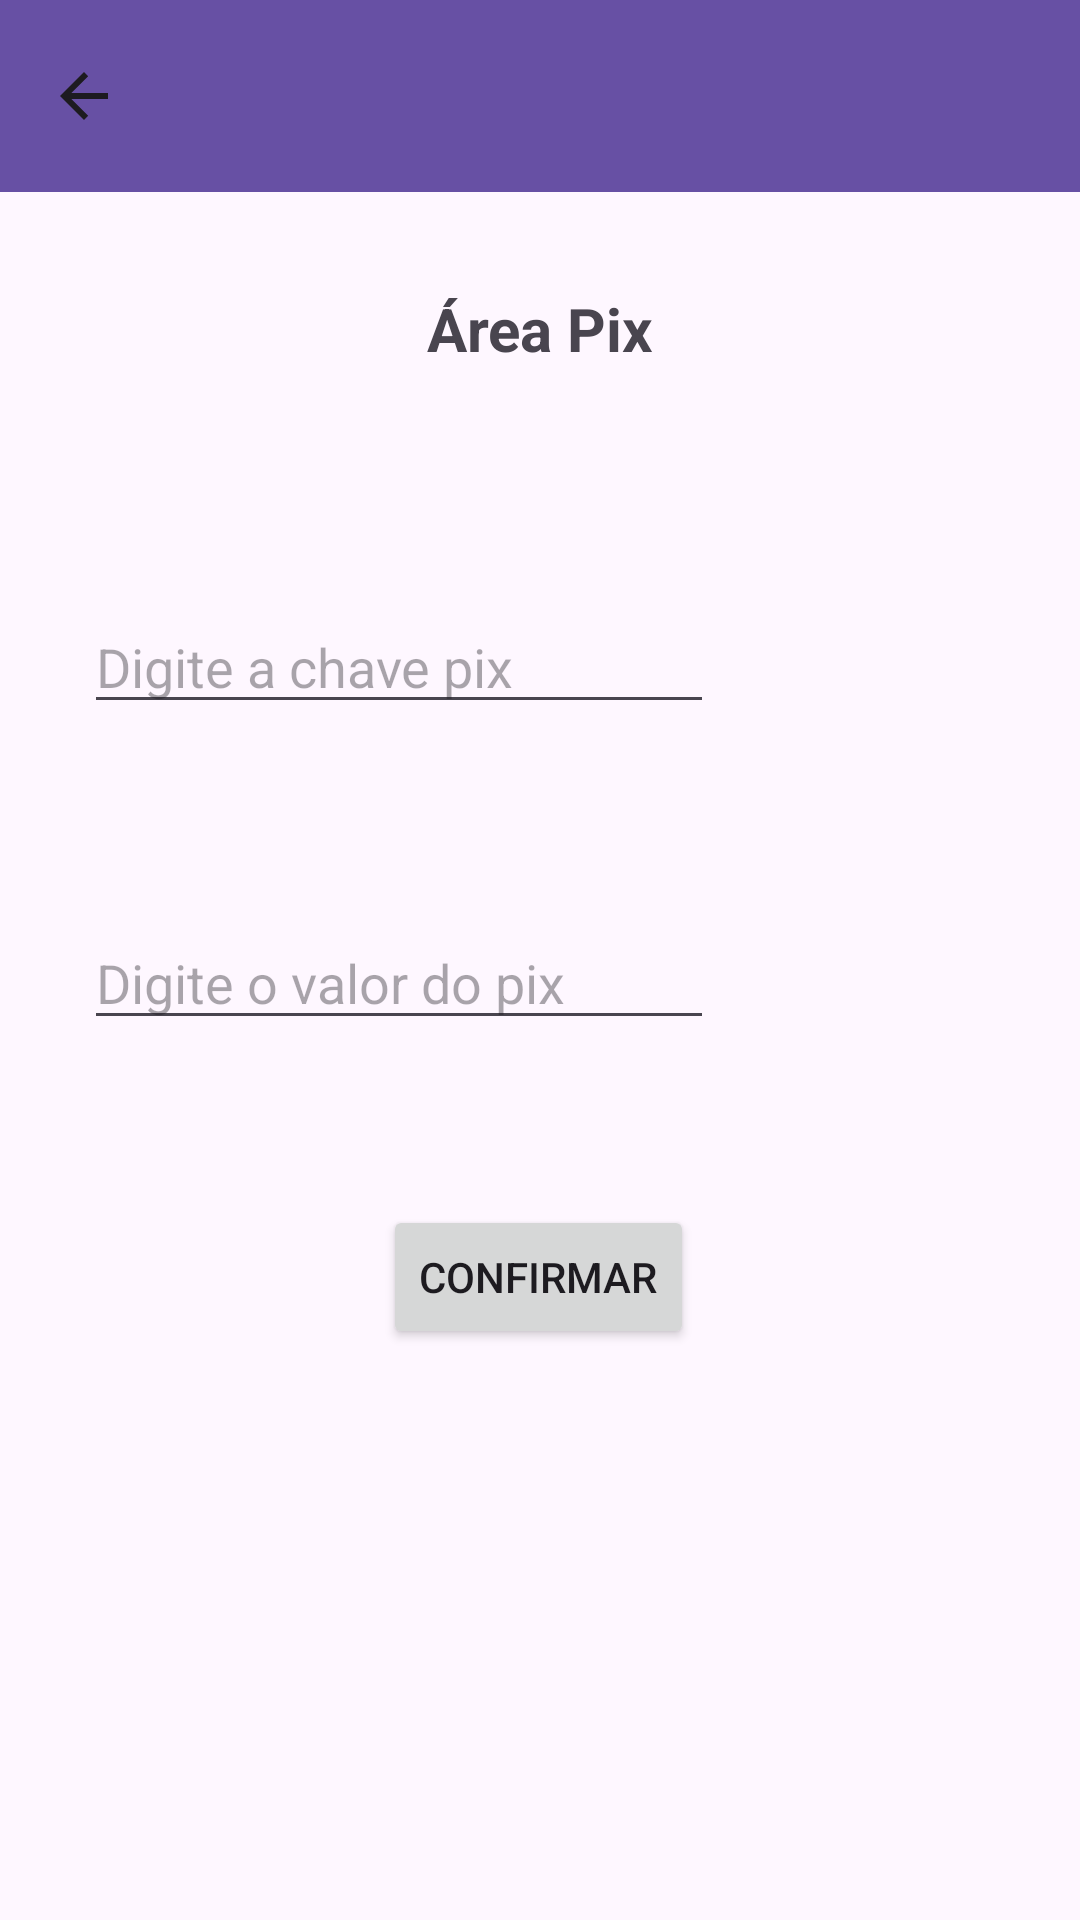

Write the Android layout XML for this screen, with the resource values it uses.
<!-- AndroidManifest.xml: application theme Theme.Appbanco -->
<!-- res/layout/activity_pix2.xml -->
<?xml version="1.0" encoding="utf-8"?>
<androidx.constraintlayout.widget.ConstraintLayout xmlns:android="http://schemas.android.com/apk/res/android"
    xmlns:app="http://schemas.android.com/apk/res-auto"
    xmlns:tools="http://schemas.android.com/tools"
    android:layout_width="match_parent"
    android:layout_height="match_parent"
    tools:context=".PixActivity">

    <androidx.appcompat.widget.Toolbar
        android:id="@+id/toolbar3"
        android:layout_width="409dp"
        android:layout_height="wrap_content"
        android:background="?attr/colorPrimary"
        android:minHeight="?attr/actionBarSize"
        android:theme="?attr/actionBarTheme"
        app:navigationIcon="?attr/actionModeCloseDrawable"
        tools:layout_editor_absoluteX="1dp"
        tools:layout_editor_absoluteY="4dp" />

    <TextView
        android:id="@+id/textView"
        android:layout_width="177dp"
        android:layout_height="32dp"
        android:layout_marginTop="32dp"
        android:text="Área Pix"
        android:textAlignment="center"
        android:textSize="20sp"
        android:textStyle="bold"
        app:layout_constraintEnd_toEndOf="parent"
        app:layout_constraintStart_toStartOf="parent"
        app:layout_constraintTop_toBottomOf="@+id/toolbar3" />

    <EditText
        android:id="@+id/editChavepix"
        android:layout_width="wrap_content"
        android:layout_height="wrap_content"
        android:layout_marginStart="28dp"
        android:layout_marginTop="72dp"
        android:ems="10"
        android:hint="Digite a chave pix"
        android:inputType="text"
        app:layout_constraintStart_toStartOf="parent"
        app:layout_constraintTop_toBottomOf="@+id/textView" />

    <EditText
        android:id="@+id/editPix"
        android:layout_width="wrap_content"
        android:layout_height="wrap_content"
        android:layout_marginStart="28dp"
        android:layout_marginTop="64dp"
        android:ems="10"
        android:hint="Digite o valor do pix"
        android:inputType="text"
        app:layout_constraintStart_toStartOf="parent"
        app:layout_constraintTop_toBottomOf="@+id/editChavepix" />

    <Button
        android:id="@+id/btnConfirmar"
        android:layout_width="wrap_content"
        android:layout_height="wrap_content"
        android:text="Confirmar"
        app:layout_constraintBottom_toBottomOf="parent"
        app:layout_constraintEnd_toEndOf="parent"
        app:layout_constraintHorizontal_bias="0.498"
        app:layout_constraintStart_toStartOf="parent"
        app:layout_constraintTop_toBottomOf="@+id/editPix"
        app:layout_constraintVertical_bias="0.224" />
</androidx.constraintlayout.widget.ConstraintLayout>
<!-- resources referenced by this layout -->
<resources>
  <style name="Theme.Appbanco" parent="Base.Theme.Appbanco" />
  <style name="Base.Theme.Appbanco" parent="Theme.Material3.DayNight.NoActionBar">
          
          
      </style>
</resources>
